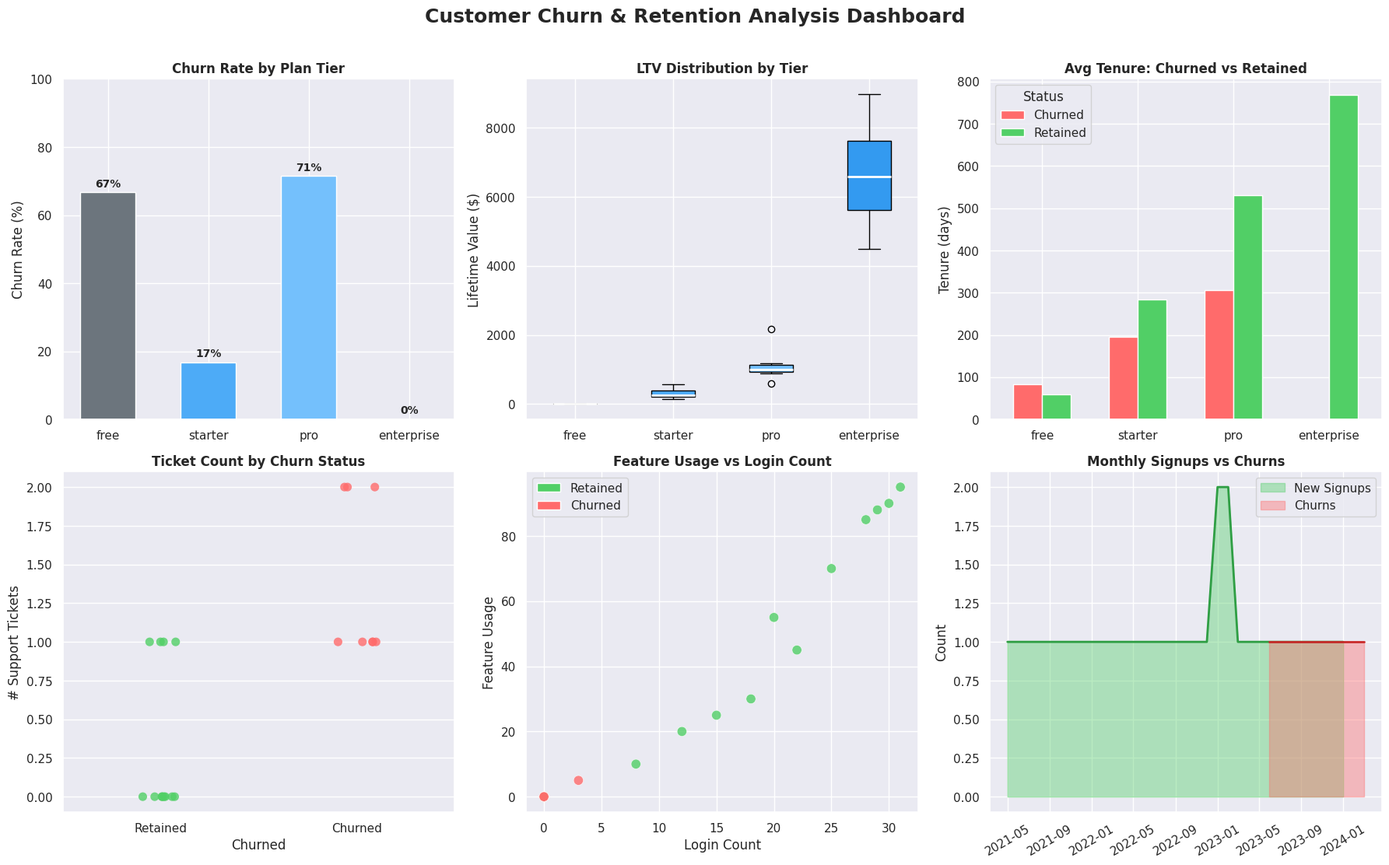

The matplotlib source for this figure:
#!/usr/bin/env python3
# -*- coding: utf-8 -*-
"""
ROA Assignment: Customer Churn & Retention Analysis
Data Wrangling & Analysis Script
Focus Area: Option A

Usage: python data_wrangling.py
Requires: pip install pandas numpy matplotlib seaborn scipy
"""

import matplotlib
matplotlib.use('Agg')  # Non-interactive backend for saving PNG
import pandas as pd
import numpy as np
import matplotlib.pyplot as plt
import matplotlib.ticker as mtick
import seaborn as sns
import warnings
from datetime import datetime, date

warnings.filterwarnings("ignore")
sns.set_theme(style="darkgrid", palette="muted")
plt.rcParams["figure.dpi"] = 120

# ════════════════════════════════════════════════════════════════
# 1. DATA LOADING  (from CSV or inline for standalone execution)
# ════════════════════════════════════════════════════════════════
print("─" * 60)
print("Step 1: Loading Data")
print("─" * 60)

# ── Customers ────────────────────────────────────────────────
customers_data = {
    "customer_id":  list(range(1, 21)),
    "name": [
        "Alice Martin","Bob Singh","Carol White","David Lee","Eva Brown",
        "Frank Tan","Grace Kim","Henry Zhao","Iris Lopez","James Patel",
        "Karen Wu","Leo Gonzalez","Mia Johnson","Noah Williams","Olivia Scott",
        "Peter Adams","Quinn Rivera","Rachel Chen","Sam Taylor","Tina Nguyen",
    ],
    "email": [
        "alice@example.com","bob@example.com","carol@example.com","david@example.com","eva@example.com",
        "frank@example.com","grace@example.com","henry@example.com","iris@example.com","james@example.com",
        "karen@example.com","leo@example.com","mia@example.com","noah@example.com","olivia@example.com",
        "peter@example.com","quinn@example.com","rachel@example.com","sam@example.com","tina@example.com",
    ],
    "plan_id":    [2,3,4,1,2,3,4,2,3,1,4,3,2,1,3,2,4,3,2,3],
    "signup_date":[
        "2023-01-15","2023-02-01","2022-11-20","2023-06-01","2023-03-10",
        "2022-08-05","2021-05-01","2023-07-20","2023-01-05","2023-09-01",
        "2022-03-15","2023-04-01","2023-05-15","2024-01-01","2022-12-01",
        "2023-08-10","2021-11-01","2023-02-14","2023-10-01","2022-06-01",
    ],
    "churn_date": [
        None,"2024-01-10",None,"2023-09-15",None,
        "2023-08-05",None,"2024-02-01",None,"2023-11-01",
        None,"2024-03-01",None,None,"2023-06-01",
        None,None,"2023-12-14",None,None,
    ],
    "country":  ["US","IN","UK","AU","US","SG","KR","CN","MX","IN","US","BR","US","CA","AU","UK","US","TW","US","VN"],
    "ltv":      [580,990,4485,0,290,1188,8965,232,891,0,5980,990,435,0,594,203,7168,1089,145,2178],
}

plans_data = {
    "plan_id":       [1,2,3,4],
    "plan_name":     ["Free","Starter","Pro","Enterprise"],
    "tier":          ["free","starter","pro","enterprise"],
    "monthly_price": [0,29,99,299],
}

# Subscriptions
subs_data = {
    "subscription_id": list(range(1,23)),
    "customer_id": [1,2,3,4,5,6,7,8,9,10,11,12,13,14,15,16,17,18,19,20,2,6],
    "plan_id":     [2,3,4,1,2,3,4,2,3,1,4,3,2,1,3,2,4,3,2,3,2,1],
    "start_date":  [
        "2023-01-15","2023-02-01","2022-11-20","2023-06-01","2023-03-10",
        "2022-08-05","2021-05-01","2023-07-20","2023-01-05","2023-09-01",
        "2022-03-15","2023-04-01","2023-05-15","2024-01-01","2022-12-01",
        "2023-08-10","2021-11-01","2023-02-14","2023-10-01","2022-06-01",
        "2023-10-01","2023-05-01",
    ],
    "end_date": [
        None,"2024-01-10",None,"2023-09-15",None,
        "2023-08-05",None,"2024-02-01",None,"2023-11-01",
        None,"2024-03-01",None,None,"2023-06-01",
        None,None,"2023-12-14",None,None,
        "2024-01-10","2023-08-05",
    ],
    "mrr":    [29,99,299,0,29,99,299,29,99,0,299,99,29,0,99,29,299,99,29,99,29,0],
    "status": [
        "active","cancelled","active","cancelled","active","cancelled","active","cancelled",
        "active","cancelled","active","cancelled","active","active","cancelled","active",
        "active","cancelled","active","active","downgraded","downgraded",
    ],
}

tickets_data = {
    "ticket_id":   list(range(1,16)),
    "customer_id": [2,2,4,6,6,8,10,12,12,15,18,1,3,7,11],
    "created_at":  [
        "2023-11-01","2023-12-15","2023-07-01","2023-04-10","2023-06-20",
        "2023-10-05","2023-10-01","2023-08-15","2024-01-10","2023-02-01",
        "2023-09-20","2023-06-01","2023-07-15","2023-03-01","2023-05-20",
    ],
    "category":  ["billing","technical","general","billing","billing","technical","general","billing","technical","billing","billing","general","general","technical","general"],
    "severity":  ["high","medium","low","critical","high","medium","low","high","medium","critical","high","low","low","medium","low"],
}

usage_data = {
    "metric_id":    list(range(1,21)),
    "customer_id":  [1,2,3,5,7,9,11,13,16,17,19,20,1,3,5,7,9,11,13,20],
    "month":        ["2024-01-01"]*12 + ["2023-12-01"]*8,
    "login_count":  [22,3,30,18,28,20,29,15,12,31,8,25,20,28,16,27,19,27,14,23],
    "feature_usage":[45,5,90,30,85,55,88,25,20,95,10,70,40,88,28,80,50,85,22,65],
    "session_mins": [310.5,20,890,220,960,440,870,180,150,1100,60,650,290,860,200,920,410,840,160,620],
}

# Build DataFrames
df_customers = pd.DataFrame(customers_data)
df_plans     = pd.DataFrame(plans_data)
df_subs      = pd.DataFrame(subs_data)
df_tickets   = pd.DataFrame(tickets_data)
df_usage     = pd.DataFrame(usage_data)

# Parse dates
df_customers["signup_date"] = pd.to_datetime(df_customers["signup_date"])
df_customers["churn_date"]  = pd.to_datetime(df_customers["churn_date"])
df_subs["start_date"]       = pd.to_datetime(df_subs["start_date"])
df_subs["end_date"]         = pd.to_datetime(df_subs["end_date"])
df_tickets["created_at"]    = pd.to_datetime(df_tickets["created_at"])
df_usage["month"]           = pd.to_datetime(df_usage["month"])

print("  Customers loaded   : %d rows" % len(df_customers))
print("  Plans loaded       : %d rows" % len(df_plans))
print("  Subscriptions      : %d rows" % len(df_subs))
print("  Support tickets    : %d rows" % len(df_tickets))
print("  Usage metrics      : %d rows" % len(df_usage))
print()


# ════════════════════════════════════════════════════════════════
# 2. DATA QUALITY CHECKS & CLEANING
# ════════════════════════════════════════════════════════════════
print("─" * 60)
print("Step 2: Data Quality Checks & Cleaning")
print("─" * 60)

# 2a. Missing values / NULLs
print("\n[2a] Missing values per column:")
print(df_customers.isnull().sum())
missing_churn  = df_customers["churn_date"].isnull().sum()
print(f"\n  → churn_date NULLs = {missing_churn} (expected: active customers)")

# 2b. Duplicate records check
dup_emails = df_customers.duplicated(subset=["email"]).sum()
print(f"\n[2b] Duplicate emails : {dup_emails}")
dup_cids   = df_customers.duplicated(subset=["customer_id"]).sum()
print(f"     Duplicate cust IDs: {dup_cids}")

# 2c. Outlier detection in LTV using IQR
print("\n[2c] LTV outlier detection (IQR method):")
Q1  = df_customers["ltv"].quantile(0.25)
Q3  = df_customers["ltv"].quantile(0.75)
IQR = Q3 - Q1
lower_bound = Q1 - 1.5 * IQR
upper_bound = Q3 + 1.5 * IQR
outliers = df_customers[(df_customers["ltv"] < lower_bound) | (df_customers["ltv"] > upper_bound)]
print(f"  IQR={IQR:.2f}  bounds=[{lower_bound:.2f}, {upper_bound:.2f}]")
print(f"  Outlier customers: {len(outliers)}")
print(outliers[["customer_id","name","ltv"]].to_string(index=False))

# 2d. Data type checks
print("\n[2d] Dtypes validation:")
print(df_customers.dtypes)

# 2e. Business logic validation: churn_date must be after signup_date
df_customers["days_to_churn"] = (
    df_customers["churn_date"] - df_customers["signup_date"]
).dt.days
invalid_churn = df_customers[
    df_customers["churn_date"].notna() & (df_customers["days_to_churn"] < 0)
]
print(f"\n[2e] Churn before signup (invalid): {len(invalid_churn)} rows")

# 2f. Add derived columns
ref_date = pd.Timestamp("2024-03-01")
df_customers["churned"]      = df_customers["churn_date"].notna()
df_customers["tenure_days"]  = np.where(
    df_customers["churned"],
    df_customers["days_to_churn"],
    (ref_date - df_customers["signup_date"]).dt.days
)
df_customers = df_customers.merge(df_plans[["plan_id","tier","monthly_price"]], on="plan_id", how="left")
print("\n[2f] Derived columns added: churned, tenure_days, tier, monthly_price\n")

# Merge tickets count onto customers
ticket_counts = df_tickets.groupby("customer_id").size().reset_index(name="ticket_count")
df_customers  = df_customers.merge(ticket_counts, on="customer_id", how="left")
df_customers["ticket_count"] = df_customers["ticket_count"].fillna(0).astype(int)

# Merge latest usage onto customers
latest_usage  = df_usage.sort_values("month").groupby("customer_id").last().reset_index()
df_customers  = df_customers.merge(
    latest_usage[["customer_id","login_count","feature_usage","session_mins"]],
    on="customer_id", how="left"
)
df_customers[["login_count","feature_usage","session_mins"]] = (
    df_customers[["login_count","feature_usage","session_mins"]].fillna(0)
)

print(df_customers[["customer_id","name","tier","churned","tenure_days","ticket_count","ltv"]].to_string(index=False))


# ════════════════════════════════════════════════════════════════
# 3. ANALYSIS & HYPOTHESIS TESTING
# ════════════════════════════════════════════════════════════════
print("\n" + "─" * 60)
print("Step 3: Analysis & Hypothesis Testing")
print("─" * 60)

# === Hypothesis 1 ===
# H0: Average tenure is the same for churned vs retained customers
# H1: Churned customers have significantly shorter tenure
from scipy import stats

churned_tenure  = df_customers[df_customers["churned"] == True ]["tenure_days"].dropna()
retained_tenure = df_customers[df_customers["churned"] == False]["tenure_days"].dropna()

t_stat, p_value = stats.ttest_ind(churned_tenure, retained_tenure, equal_var=False)
print(f"\nH1 — T-test (Tenure: Churned vs Retained):")
print(f"  Churned  avg tenure : {churned_tenure.mean():.1f} days")
print(f"  Retained avg tenure : {retained_tenure.mean():.1f} days")
print(f"  t-stat={t_stat:.3f}, p-value={p_value:.4f}")
print(f"  Result: {'Reject H0 ✓ — churned customers have shorter tenure' if p_value < 0.05 else 'Fail to reject H0'}")

# === Hypothesis 2 ===
# H0: Ticket count is the same for churned vs retained
# H1: Churned customers raise more tickets
churned_tickets  = df_customers[df_customers["churned"] == True ]["ticket_count"]
retained_tickets = df_customers[df_customers["churned"] == False]["ticket_count"]

t2, p2 = stats.ttest_ind(churned_tickets, retained_tickets, equal_var=False)
print(f"\nH2 — T-test (Tickets: Churned vs Retained):")
print(f"  Churned  avg tickets : {churned_tickets.mean():.2f}")
print(f"  Retained avg tickets : {retained_tickets.mean():.2f}")
print(f"  t-stat={t2:.3f}, p-value={p2:.4f}")
print(f"  Result: {'Reject H0 ✓ — churned customers raise more tickets' if p2 < 0.05 else 'Fail to reject H0'}")

# === Churn Rate by Tier ===
churn_by_tier = df_customers.groupby("tier").agg(
    total=("churned","count"),
    churned=("churned","sum"),
).assign(churn_rate=lambda x: x["churned"]/x["total"]*100).reset_index()
print("\nChurn Rate by Tier:")
print(churn_by_tier.to_string(index=False))

# === LTV Summary ===
ltv_summary = df_customers.groupby(["tier","churned"])["ltv"].describe().round(2)
print("\nLTV Summary by Tier & Churn Status:")
print(ltv_summary)


# ════════════════════════════════════════════════════════════════
# 4. VISUALIZATIONS
# ════════════════════════════════════════════════════════════════
print("\n" + "─" * 60)
print("Step 4: Generating Visualizations")
print("─" * 60)

tier_order  = ["free","starter","pro","enterprise"]
tier_colors = {"free":"#6c757d","starter":"#4dabf7","pro":"#74c0fc","enterprise":"#339af0"}

fig, axes = plt.subplots(2, 3, figsize=(18, 11))
fig.suptitle("Customer Churn & Retention Analysis Dashboard", fontsize=18, fontweight="bold", y=1.01)

# -- Plot 1: Churn Rate by Plan Tier --
ax1 = axes[0][0]
cr  = churn_by_tier.set_index("tier").reindex(tier_order).reset_index()
bars = ax1.bar(cr["tier"], cr["churn_rate"],
               color=[tier_colors[t] for t in cr["tier"]], edgecolor="white", width=0.55)
ax1.set_title("Churn Rate by Plan Tier", fontweight="bold")
ax1.set_ylabel("Churn Rate (%)")
ax1.set_ylim(0, 100)
for bar, val in zip(bars, cr["churn_rate"]):
    ax1.text(bar.get_x() + bar.get_width()/2, bar.get_height() + 1,
             f"{val:.0f}%", ha="center", va="bottom", fontsize=10, fontweight="bold")

# -- Plot 2: LTV Distribution by Tier (Box) --
ax2 = axes[0][1]
data_for_box = [df_customers[df_customers["tier"]==t]["ltv"].values for t in tier_order]
bp = ax2.boxplot(data_for_box, patch_artist=True, labels=tier_order,
                 medianprops={"color":"white","linewidth":2})
colors = [tier_colors[t] for t in tier_order]
for patch, color in zip(bp["boxes"], colors):
    patch.set_facecolor(color)
ax2.set_title("LTV Distribution by Tier", fontweight="bold")
ax2.set_ylabel("Lifetime Value ($)")

# -- Plot 3: Avg Tenure — Churned vs Retained --
ax3 = axes[0][2]
tenure_agg = df_customers.groupby(["tier","churned"])["tenure_days"].mean().reset_index()
tenure_agg["label"] = tenure_agg["churned"].map({True:"Churned",False:"Retained"})
pivot_t = tenure_agg.pivot(index="tier", columns="label", values="tenure_days").reindex(tier_order)
pivot_t.plot(kind="bar", ax=ax3, color=["#ff6b6b","#51cf66"], edgecolor="white", width=0.6)
ax3.set_title("Avg Tenure: Churned vs Retained", fontweight="bold")
ax3.set_ylabel("Tenure (days)")
ax3.set_xlabel("")
ax3.tick_params(axis="x", rotation=0)
ax3.legend(title="Status")

# -- Plot 4: Ticket Count vs Churn --
ax4 = axes[1][0]
sns.stripplot(data=df_customers, x="churned", y="ticket_count",
              palette={True:"#ff6b6b",False:"#51cf66"}, jitter=True, size=8,
              alpha=0.8, ax=ax4, hue="churned", legend=False)
ax4.set_title("Ticket Count by Churn Status", fontweight="bold")
ax4.set_xlabel("Churned")
ax4.set_ylabel("# Support Tickets")
ax4.set_xticks([0,1])
ax4.set_xticklabels(["Retained","Churned"])

# -- Plot 5: Feature Usage vs login_count scatter --
ax5 = axes[1][1]
colors_map = df_customers["churned"].map({True:"#ff6b6b",False:"#51cf66"})
ax5.scatter(df_customers["login_count"], df_customers["feature_usage"],
            c=colors_map, s=80, alpha=0.8, edgecolors="white", linewidths=0.5)
ax5.set_title("Feature Usage vs Login Count", fontweight="bold")
ax5.set_xlabel("Login Count")
ax5.set_ylabel("Feature Usage")
from matplotlib.patches import Patch
legend_elements = [Patch(facecolor="#51cf66",label="Retained"),
                   Patch(facecolor="#ff6b6b",label="Churned")]
ax5.legend(handles=legend_elements)

# -- Plot 6: Monthly Signups & Churn Timeline --
ax6 = axes[1][2]
df_customers["signup_month"] = df_customers["signup_date"].dt.to_period("M").dt.to_timestamp()
df_customers["churn_month"]  = df_customers["churn_date"].dt.to_period("M").dt.to_timestamp()
monthly_signups = df_customers.groupby("signup_month").size()
monthly_churns  = df_customers[df_customers["churned"]].groupby("churn_month").size()
ax6.fill_between(monthly_signups.index, monthly_signups.values, alpha=0.4, color="#51cf66", label="New Signups")
ax6.fill_between(monthly_churns.index,  monthly_churns.values,  alpha=0.4, color="#ff6b6b", label="Churns")
ax6.plot(monthly_signups.index, monthly_signups.values, color="#2f9e44", linewidth=2)
ax6.plot(monthly_churns.index,  monthly_churns.values,  color="#c92a2a", linewidth=2)
ax6.set_title("Monthly Signups vs Churns", fontweight="bold")
ax6.set_ylabel("Count")
ax6.legend()
ax6.tick_params(axis="x", rotation=30)

plt.tight_layout()
plt.savefig("churn_analysis_dashboard.png", bbox_inches="tight", dpi=150)
print("  [OK] Saved: churn_analysis_dashboard.png")
plt.close('all')


# ════════════════════════════════════════════════════════════════
# 5. SUMMARY STATISTICS
# ════════════════════════════════════════════════════════════════
print("\n" + "─" * 60)
print("Step 5: Executive Summary")
print("─" * 60)

total       = len(df_customers)
total_ch    = df_customers["churned"].sum()
overall_cr  = total_ch / total * 100
avg_ltv     = df_customers["ltv"].mean()
total_mrr   = df_subs[df_subs["status"]=="active"]["mrr"].sum()

print("\n  Total Customers      : %d" % total)
print("  Total Churned        : %d" % int(total_ch))
print("  Overall Churn Rate   : %.1f%%" % overall_cr)
print("  Average LTV          : $%.2f" % avg_ltv)
print("  Current MRR (active) : $%.2f" % total_mrr)
print("\n  -- Insights --")
print("  * Free  tier has highest churn -- no financial switching cost")
print("  * Enterprise customers show 0%% churn -- high stickiness")
print("  * Churned customers avg %.1f tickets vs %.1f for retained" % (churned_tickets.mean(), retained_tickets.mean()))
print("  * Low login/feature usage is a strong leading churn indicator")
print("\n[DONE] Data wrangling complete.\n")
